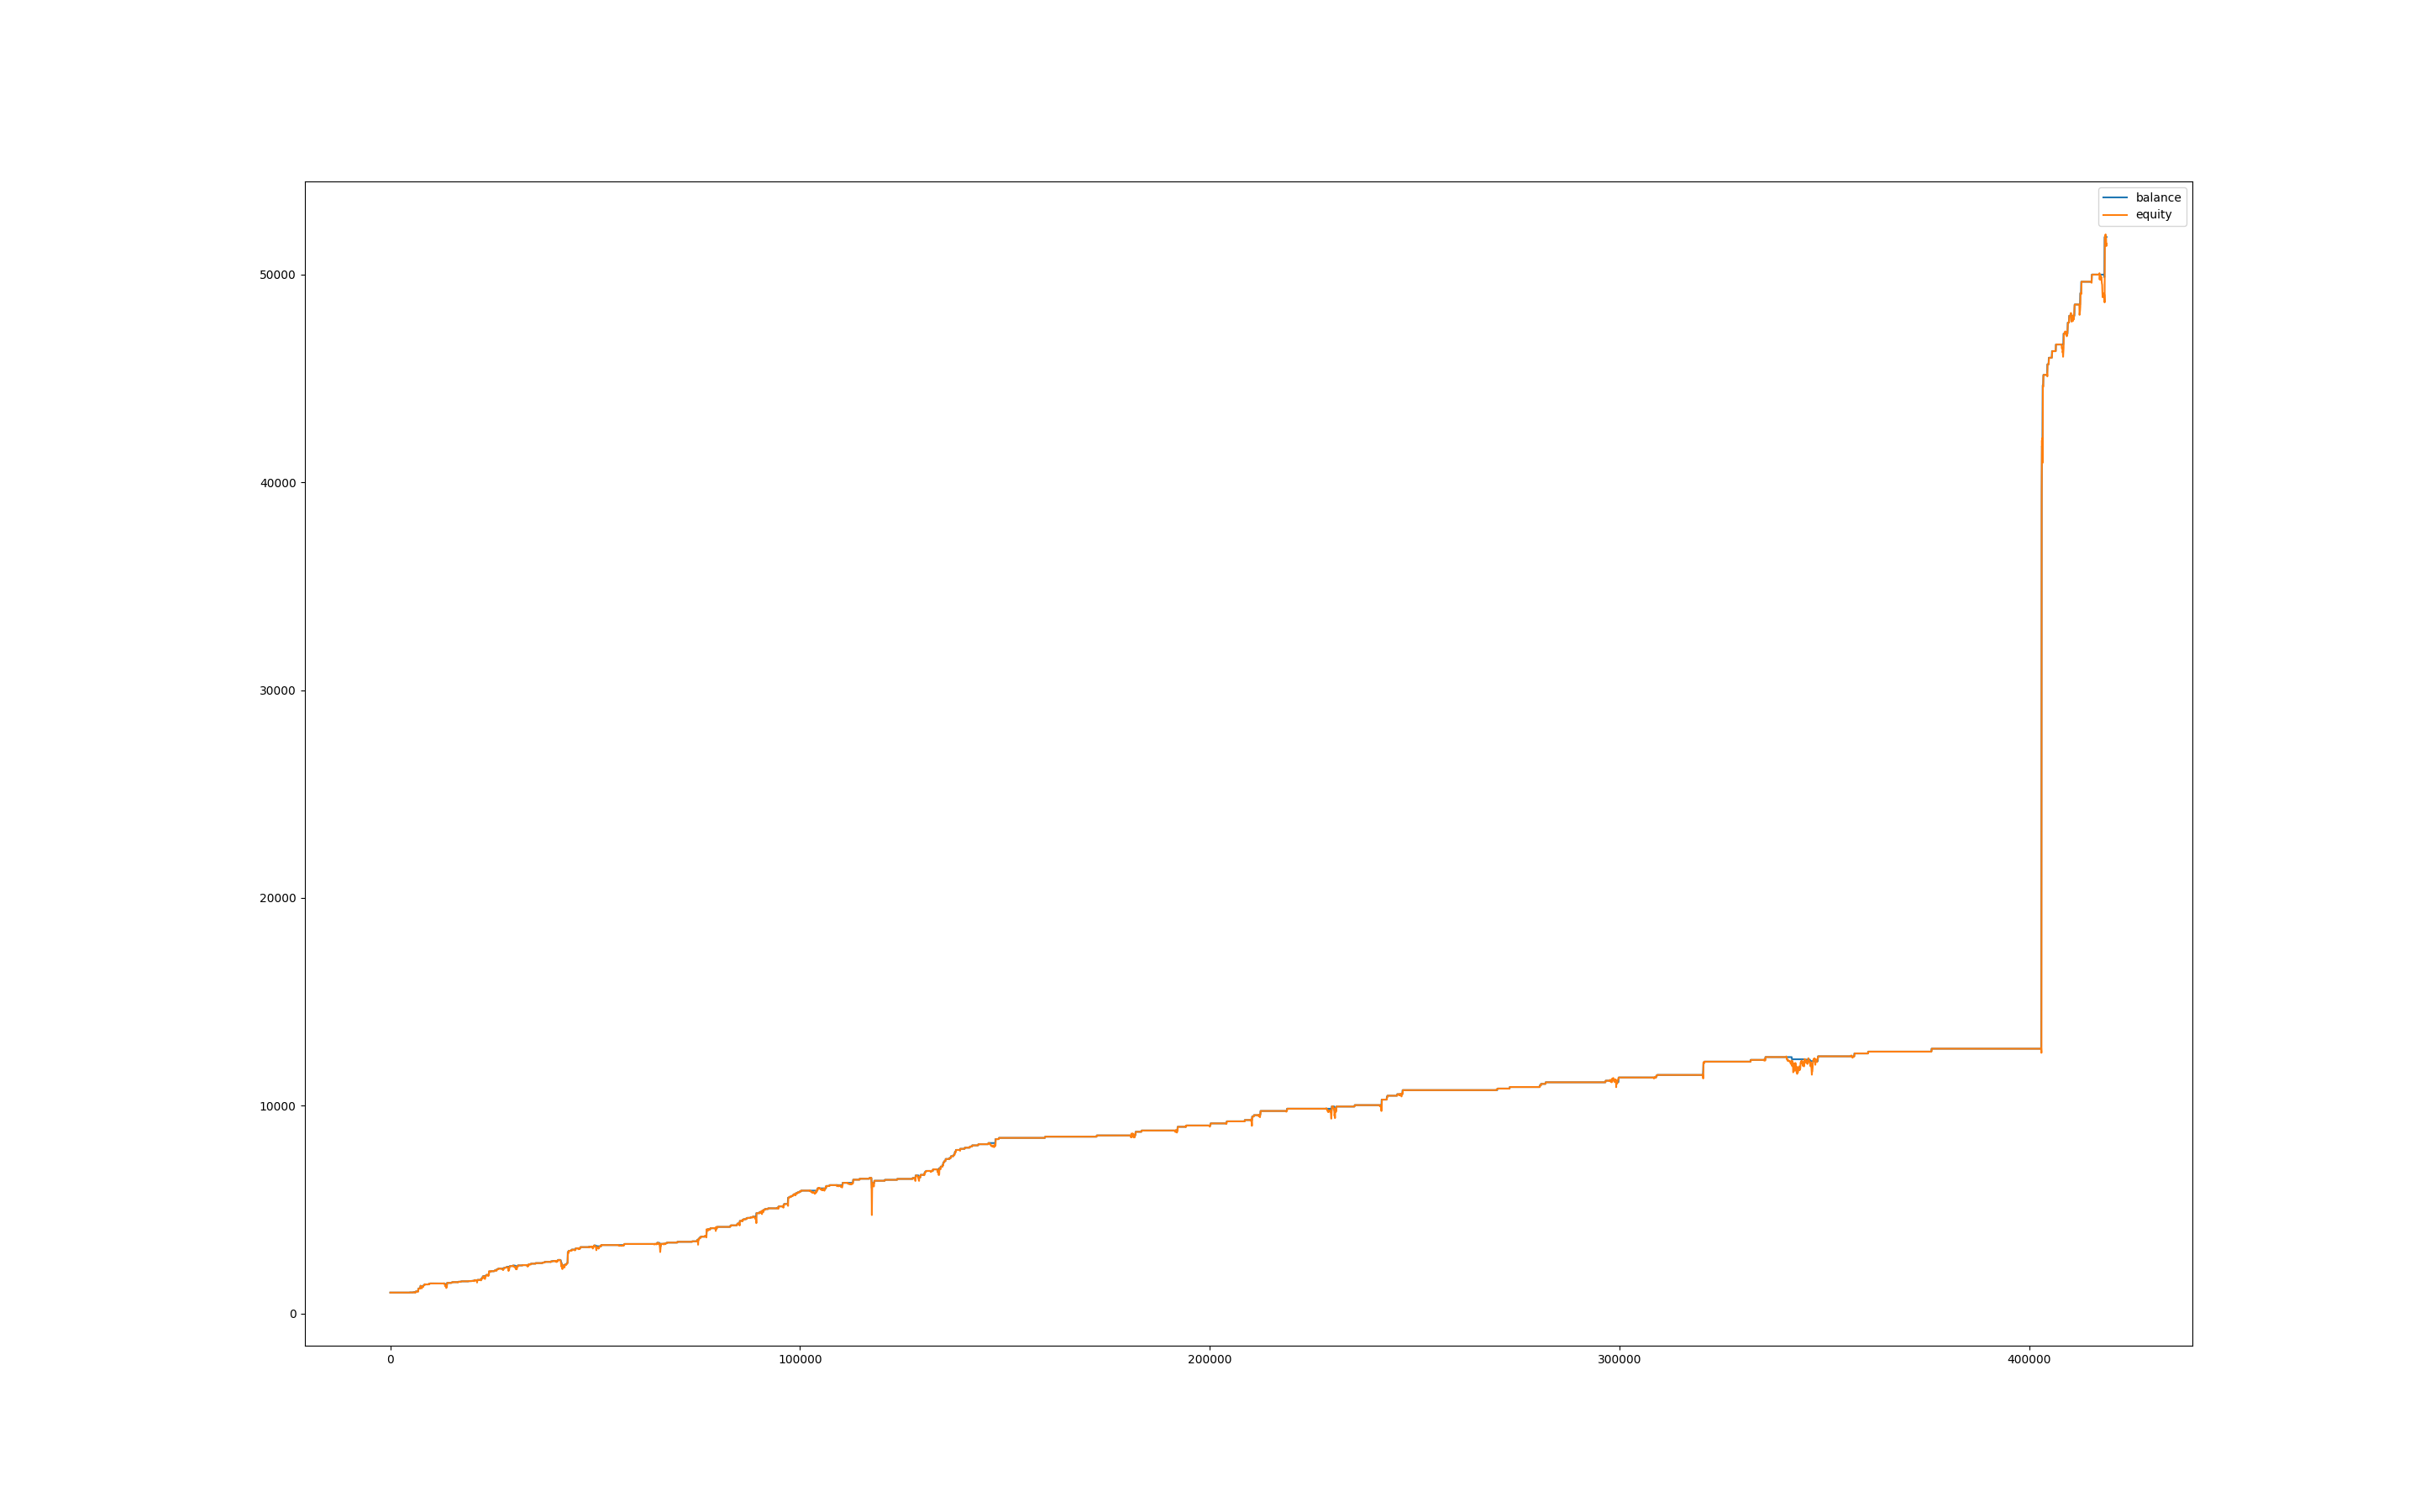

Data behind this chart, as committed beside it:
, balance, equity, balance_btc, equity_btc
0, 999.9, 1000, 0.0, 0.0
60, 999.9, 1000, 0.0, 0.0
120, 999.9, 1000, 0.0, 0.0
180, 999.9, 1000, 0.0, 0.0
240, 999.9, 1000, 0.0, 0.0
300, 999.9, 1000, 0.0, 0.0
360, 999.9, 1000, 0.0, 0.0
420, 999.9, 1000, 0.0, 0.0
480, 999.9, 1000, 0.0, 0.0
540, 999.9, 1000, 0.0, 0.0
600, 999.9, 1000, 0.0, 0.0
660, 999.9, 1000, 0.0, 0.0
720, 999.9, 1000, 0.0, 0.0
780, 999.9, 1000, 0.0, 0.0
840, 999.9, 1000, 0.0, 0.0
900, 999.9, 1000, 0.0, 0.0
960, 999.9, 1000, 0.0, 0.0
1020, 999.9, 1000, 0.0, 0.0
1080, 999.9, 1000, 0.0, 0.0
1140, 999.9, 1000, 0.0, 0.0
1200, 999.9, 1000, 0.0, 0.0
1260, 999.9, 1000, 0.0, 0.0
1320, 999.9, 1000, 0.0, 0.0
1380, 999.9, 1000, 0.0, 0.0
1440, 999.9, 1000, 0.0, 0.0
1500, 999.9, 1000, 0.0, 0.0
1560, 999.9, 1000, 0.0, 0.0
1620, 999.9, 1000, 0.0, 0.0
1680, 999.9, 1000, 0.0, 0.0
1740, 999.9, 1000, 0.0, 0.0
1800, 999.9, 1000, 0.0, 0.0
1860, 999.9, 1000, 0.0, 0.0
1920, 999.9, 1000, 0.0, 0.0
1980, 999.9, 1000, 0.0, 0.0
2040, 999.9, 1000, 0.0, 0.0
2100, 999.9, 1000, 0.0, 0.0
2160, 999.9, 1000, 0.0, 0.0
2220, 999.9, 1000, 0.0, 0.0
2280, 999.9, 1000, 0.0, 0.0
2340, 999.9, 1000, 0.0, 0.0
2400, 999.9, 1000, 0.0, 0.0
2460, 999.9, 1000, 0.0, 0.0
2520, 999.9, 1000, 0.0, 0.0
2580, 999.9, 1000, 0.0, 0.0
2640, 999.9, 1000, 0.0, 0.0
2700, 999.9, 1000, 0.0, 0.0
2760, 999.9, 1000, 0.0, 0.0
2820, 999.9, 1000, 0.0, 0.0
2880, 999.9, 1000, 0.0, 0.0
2940, 999.9, 1000, 0.0, 0.0
3000, 999.9, 1000, 0.0, 0.0
3060, 999.9, 1000, 0.0, 0.0
3120, 999.9, 1000, 0.0, 0.0
3180, 999.9, 1000, 0.0, 0.0
3240, 999.9, 1000, 0.0, 0.0
3300, 999.9, 1000, 0.0, 0.0
3360, 999.9, 1000, 0.0, 0.0
3420, 999.9, 1000, 0.0, 0.0
3480, 999.9, 1000, 0.0, 0.0
3540, 999.9, 1000, 0.0, 0.0
... 6,923 more rows
